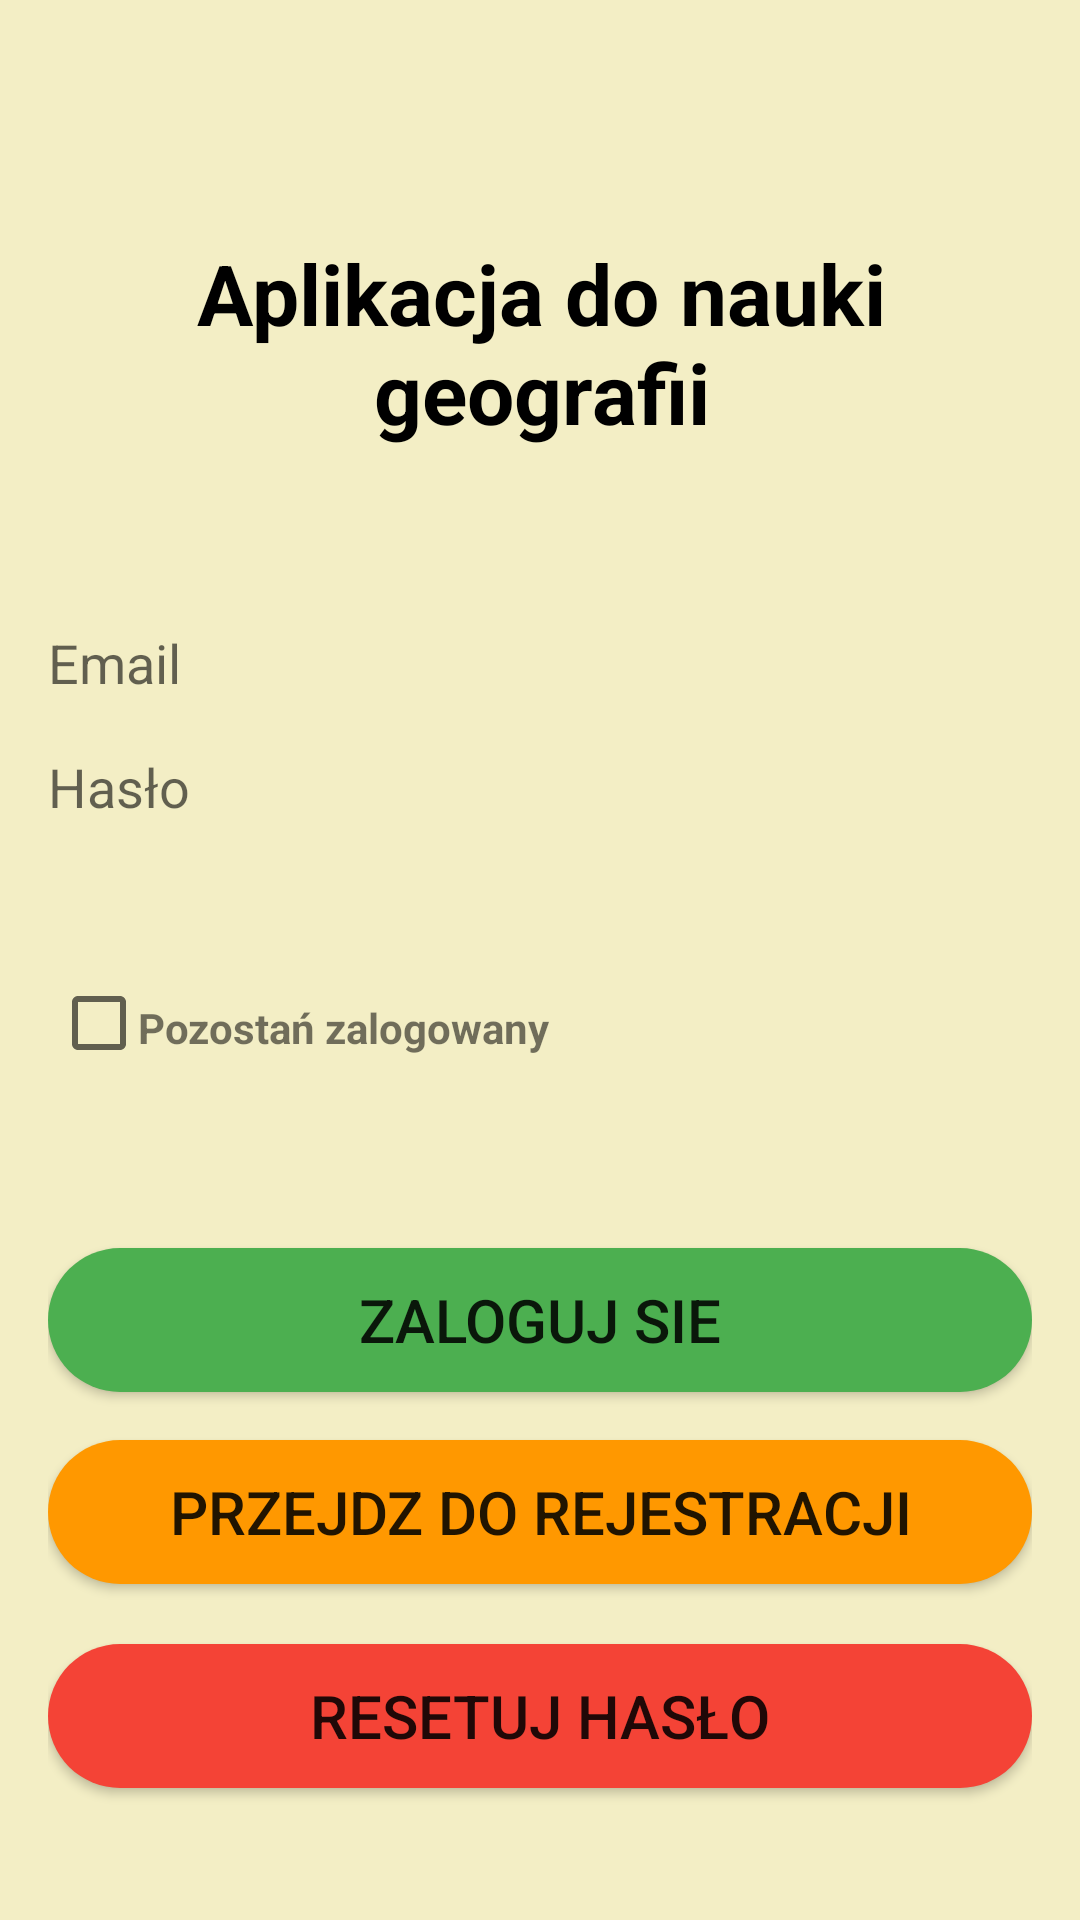

This screen was rendered from an Android layout file. Write that file and the resources it references.
<!-- AndroidManifest.xml: application theme Theme.Geoapp -->
<!-- res/layout/activity_login.xml -->
<RelativeLayout xmlns:android="http://schemas.android.com/apk/res/android"
    xmlns:tools="http://schemas.android.com/tools"
    android:layout_width="match_parent"
    android:layout_height="match_parent"
    android:orientation="vertical"
    android:padding="16dp"
    android:background="@color/tlo"
    tools:context=".loginActivity">

    <CheckBox
        android:id="@+id/remember_me_chck"
        android:layout_width="wrap_content"
        android:layout_height="42dp"
        android:layout_alignParentStart="true"
        android:layout_alignParentTop="true"
        android:layout_marginStart="1dp"
        android:layout_marginTop="304dp" />

    <TextView
        android:layout_width="wrap_content"
        android:layout_height="wrap_content"
        android:layout_alignParentStart="true"
        android:layout_alignParentTop="true"
        android:layout_marginStart="30dp"
        android:layout_marginTop="317dp"
        android:textStyle="bold"
        android:text="Pozostań zalogowany">

    </TextView>

    <TextView
        android:layout_width="wrap_content"
        android:layout_height="wrap_content"
        android:layout_alignParentStart="true"
        android:layout_alignParentTop="true"
        android:layout_alignParentEnd="true"
        android:layout_marginStart="34dp"
        android:layout_marginTop="63dp"
        android:layout_marginEnd="33dp"
        android:textColor="@color/black"
        android:textStyle="bold"
        android:text="Aplikacja do nauki geografii"
        android:textAlignment="center"
        android:textSize="28sp">

    </TextView>
    <EditText
        android:id="@+id/editTextEmail"
        android:layout_width="match_parent"
        android:layout_height="wrap_content"
        android:background="@color/tlo"
        android:height="40dp"
        android:layout_alignParentTop="true"
        android:layout_marginTop="185dp"
        android:hint="Email" />

    <EditText
        android:id="@+id/editTextPassword"
        android:layout_width="match_parent"
        android:layout_height="wrap_content"
        android:layout_alignParentTop="true"
        android:background="@color/tlo"
        android:height="40dp"
        android:layout_marginTop="234dp"
        android:hint="Hasło"
        android:inputType="textPassword" />

    <Button
        android:id="@+id/btnLogin"
        android:layout_width="match_parent"
        android:layout_height="wrap_content"
        android:layout_alignParentTop="true"
        android:layout_marginTop="400dp"
        android:layout_marginBottom="20dp"
        android:background="@drawable/btn1"
        android:text="zaloguj sie"
        android:textSize="20dp" />

    <Button
        android:id="@+id/btnReg"
        android:layout_width="match_parent"
        android:layout_height="wrap_content"
        android:layout_alignParentTop="true"
        android:layout_marginTop="464dp"
        android:background="@drawable/btn2"
        android:text="przejdz do rejestracji"
        android:textSize="20dp" />

    <Button
        android:id="@+id/btnResetPassword"
        android:layout_width="match_parent"
        android:layout_height="wrap_content"
        android:layout_below="@id/btnReg"
        android:layout_marginTop="20dp"
        android:background="@drawable/btn3"
        android:text="Resetuj hasło"
        android:textSize="20dp" />

</RelativeLayout>
<!-- resources referenced by this layout -->
<resources>
  <color name="black">#FF000000</color>
  <color name="tlo">#F3EEC5</color>
  <!-- drawable btn1 (drawable) -->
  <?xml version="1.0" encoding="utf-8"?>
  <shape android:shape="rectangle" xmlns:android="http://schemas.android.com/apk/res/android">
  
  
      <solid android:color="#4CAF50"/>
      <corners android:radius="25dp">
  
      </corners>
  
  
  </shape>
  <!-- drawable btn2 (drawable) -->
  <?xml version="1.0" encoding="utf-8"?>
  <shape android:shape="rectangle" xmlns:android="http://schemas.android.com/apk/res/android">
  
  
      <solid android:color="#FF9800"/>
      <corners android:radius="25dp">
  
      </corners>
  
  
  </shape>
  <!-- drawable btn3 (drawable) -->
  <?xml version="1.0" encoding="utf-8"?>
  <shape android:shape="rectangle" xmlns:android="http://schemas.android.com/apk/res/android">
  
  
      <solid android:color="#F44336"/>
      <corners android:radius="25dp">
  
      </corners>
  
  
  </shape>
  <style name="Theme.Geoapp" parent="Base.Theme.Geoapp" />
  <style name="Base.Theme.Geoapp" parent="Theme.AppCompat.Light.NoActionBar">
  
      </style>
</resources>
